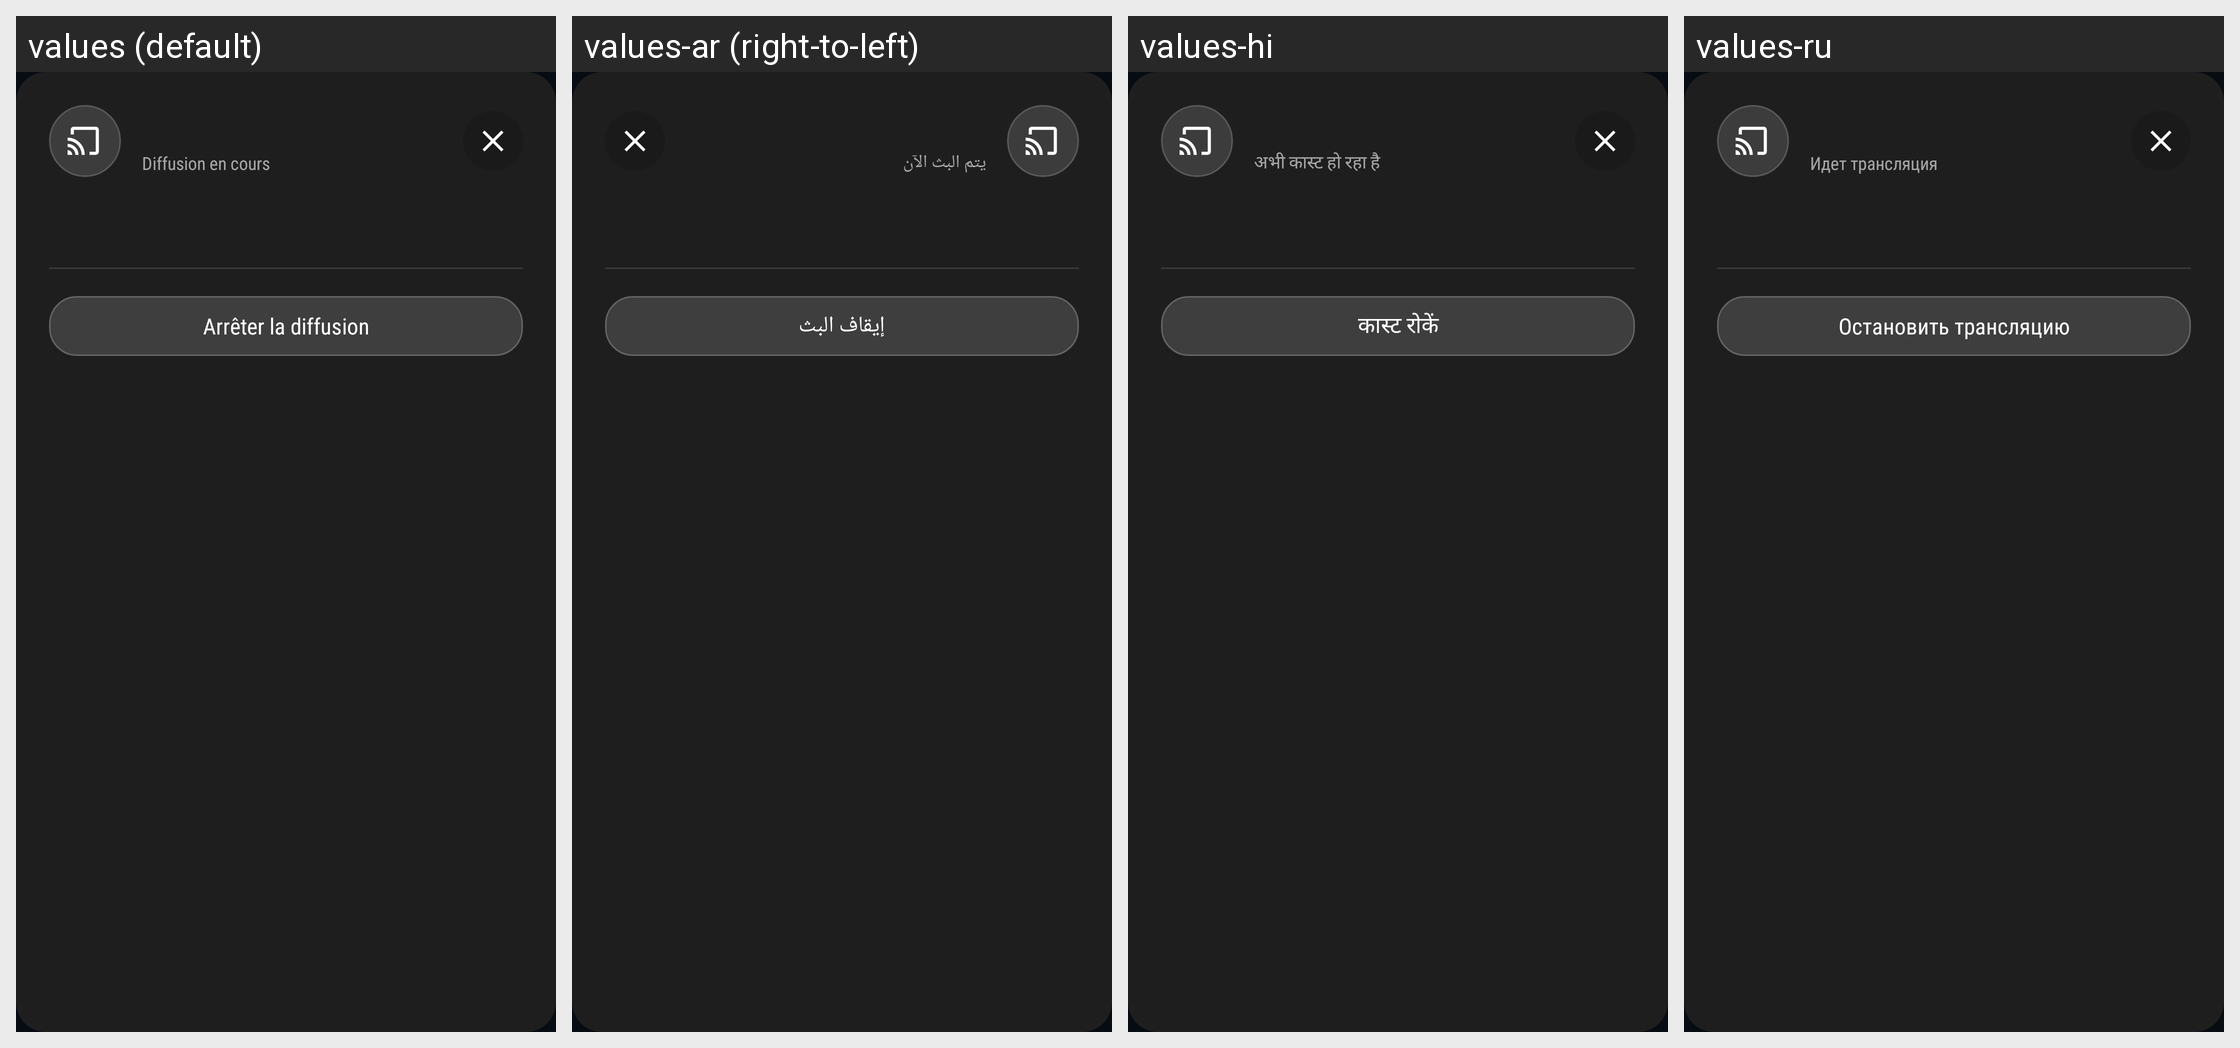

Locale-by-locale string values for the Android screen shown in this grid:
Android screen res/layout/dialog_blaze_cast_controller.xml rendered under 4 locales, left to right: values (default), values-ar (right-to-left), values-hi, values-ru. Device: Nexus 5 (rendered at 1080×1920; each locale shown at half size, 540×960, under a caption strip naming it); theme Theme.BlazePlayer.
Other locales in the repository, not shown: values-de, values-en, values-es, values-in, values-it, values-nl, values-pt, values-uk.
Strings drawn on this screen, with the default value and each locale's value (text and hints the layout hard-codes, and strings that could not be matched under every locale, appear in the picture but are not listed):

cast_dialog_status
  values: Diffusion en cours
  values-ar: يتم البث الآن
  values-hi: अभी कास्ट हो रहा है
  values-ru: Идет трансляция

cast_dialog_stop
  values: Arrêter la diffusion
  values-ar: إيقاف البث
  values-hi: कास्ट रोकें
  values-ru: Остановить трансляцию
